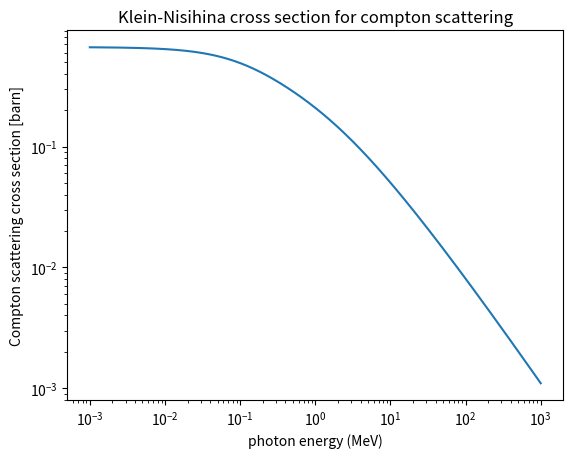
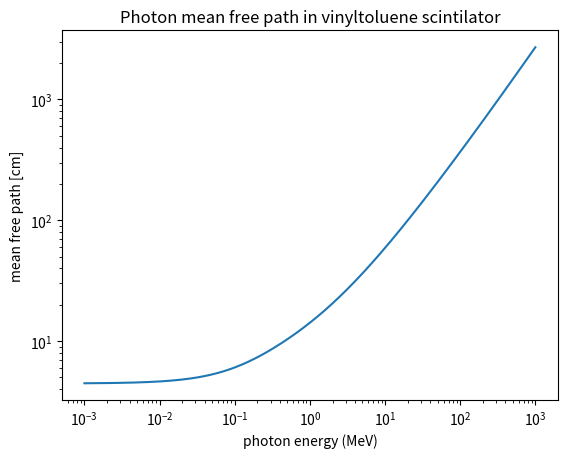

Python code for these plots, in order:
"""
mini monte carlo

simulatie van detector response op foton
[redacted]

Gebaseerd op Am J Phys 71, p38-45
"""

import math
import numpy as np
from matplotlib import pyplot as plt

E_MAX = 1000.e6 # 1000 MeV
E_MIN = 500.e3 # 500 keV
electron_rest_mass = .5109989e6 # .5 MeV

#number of simulations
N = 10

#
# calculate the Klein-Nisihina cross section
#
# gamma = photon energie / rest mass electron

def KN_cross_section(gamma):

    r_e = 2.82e-15 # classical electron radius [m]

    _1_g = 1 + gamma
    _1_2g = 1 + 2 * gamma
    _1_3g = 1 + 3 * gamma
    ln_1_2g = math.log(1 + 2*gamma)

    # Bron: Am J Phys, 71 p38-45
    # Gecontroleerd 3nov2014
    return (2.*math.pi*(r_e**2) * ((_1_g/gamma**2) *
                                   ((2.*_1_g/_1_2g) - (ln_1_2g/gamma)) +
                                   (ln_1_2g/2./gamma) - (_1_3g/(_1_2g)**2)))



def plot_compton_cs_versus_E():

    E = np.logspace(-3, 3, 1000)

    # electron rest mass 0.5 MeV
    # cs in barn
    cs = [KN_cross_section(energy / .5) / 1e-28 for energy in E]

    plt.plot(E,cs)
    plt.xscale('log')
    plt.yscale('log')
    plt.ylabel('Compton scattering cross section [barn]')
    plt.xlabel('photon energy (MeV)')
    plt.title('Klein-Nisihina cross section for compton scattering')
#    plt.savefig('kn_cross_sec.png')

def plot_compton_mean_free_path_versus_E():

    E = np.logspace(-3, 3, 1000)


    N_a = 6.022e23 # avogadro
    # vinyltoluene = CH2=CHC6H4CH3 (C9H10)
    rho = 1.032 # g/cm3
    M = 9 * 12. + 10 * 1.

    # number of atoms per unit volume (cm3)
    n = rho * N_a / M

    # electron rest mass 0.5 MeV
    # cross section in [m2]
    # n = number of atoms per unit volume
    # Z = atom number
    Z = 9 * 6. + 10 * 1. # C9H10

    l = [1/(n*Z*KN_cross_section(energy / .5)*1e4) for energy in E] # in [cm]


    plt.figure()
    plt.plot(E,l)
    plt.xscale('log')
    plt.yscale('log')
    plt.ylabel('mean free path [cm]')
    plt.xlabel('photon energy (MeV)')
    plt.title('Photon mean free path in vinyltoluene scintilator')
#    plt.savefig('freepath.png')

if __name__=='__main__':
    plot_compton_cs_versus_E()
    plot_compton_mean_free_path_versus_E()

# def some_other_things():
#     #
#     # Trek een energie uit de verdeling 1/E
#     #
#     #
#     # 1/E heb ik nog niet onder de knie dus eerst maars een uniform:
#     #
#     Espectrum = numpy.random.uniform(low=100.e3, high=1000.e6, size=10000)
#
#     cs_list = []
#
#     for Egamma in Espectrum:
#         gamma = Egamma/electron_rest_mass
#         print "energy, gamma ",Egamma, gamma
#
#         cs = KN_cross_section(gamma) / 1e-28 # barn
#
#         cs_list.append(cs)
